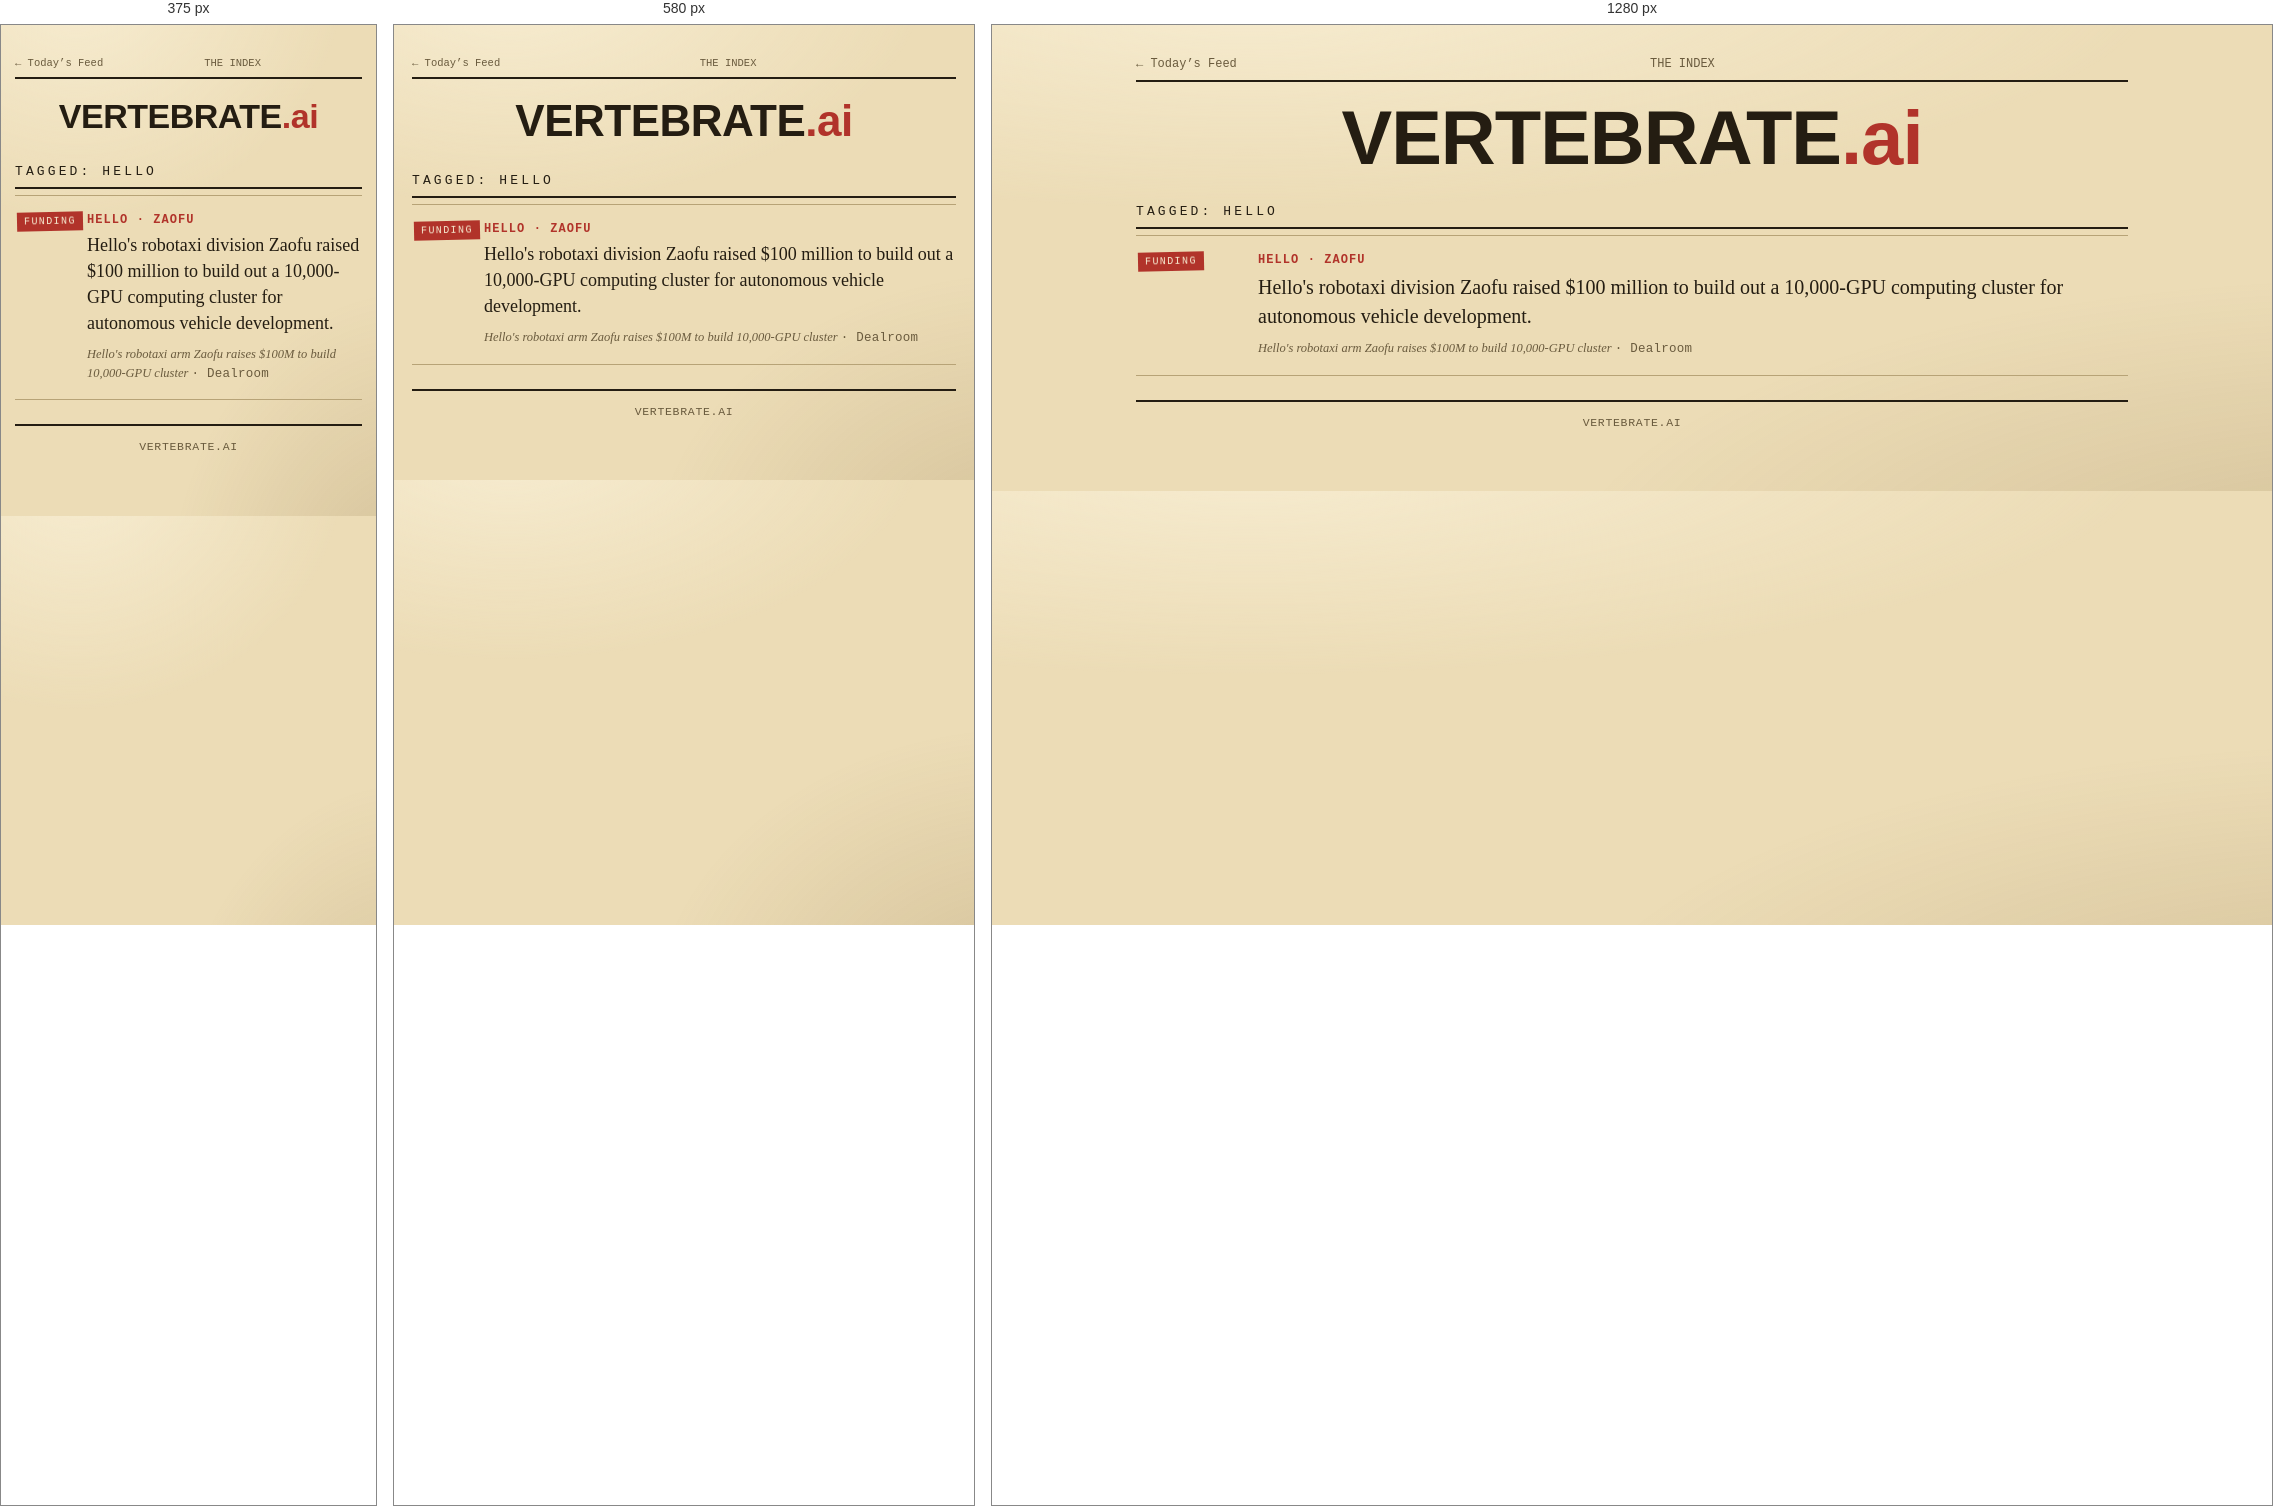
Rendered at 375 px, 580 px and 1280 px, left to right.

<!-- file: hello.html -->
<!DOCTYPE html>
<html lang="en">
<head>
<meta charset="utf-8">
<meta name="viewport" content="width=device-width, initial-scale=1">
<meta name="theme-color" content="#ecdcb6">
<title>Hello news — VERTEBRATE.ai</title>
<meta name="description" content="The latest Hello news in robotics and AI on VERTEBRATE.ai — headlines, the facts, and why they matter.">
<meta name="robots" content="index, follow, max-image-preview:large">
<link rel="canonical" href="https://vertebrate.ai/tag/hello.html">
<link rel="icon" href="../favicon.svg" type="image/svg+xml">
<link rel="alternate" type="application/rss+xml" title="VERTEBRATE.ai — The Weekly" href="https://vertebrate.ai/feed.xml">
<!-- Open Graph / social -->
<meta property="og:site_name" content="VERTEBRATE.ai">
<meta property="og:type" content="website">
<meta property="og:title" content="Hello news — VERTEBRATE.ai">
<meta property="og:description" content="The latest Hello news in robotics and AI on VERTEBRATE.ai — headlines, the facts, and why they matter.">
<meta property="og:url" content="https://vertebrate.ai/tag/hello.html">
<meta property="og:image" content="https://vertebrate.ai/og.png">
<meta property="og:image:width" content="1200">
<meta property="og:image:height" content="630">
<meta property="og:image:alt" content="VERTEBRATE.ai — the first AI-powered media">
<meta name="twitter:card" content="summary_large_image">
<meta name="twitter:title" content="Hello news — VERTEBRATE.ai">
<meta name="twitter:description" content="The latest Hello news in robotics and AI on VERTEBRATE.ai — headlines, the facts, and why they matter.">
<meta name="twitter:image" content="https://vertebrate.ai/og.png">
<link rel="preconnect" href="https://fonts.googleapis.com">
<link rel="preconnect" href="https://fonts.gstatic.com" crossorigin>
<link href="https://fonts.googleapis.com/css2?family=Archivo+Black&family=Special+Elite&family=Source+Serif+4:ital,opsz,wght@0,8..60,400;0,8..60,600;1,8..60,400&display=swap" rel="stylesheet">
<link rel="stylesheet" href="../style.css">

</head>
<body>
<div class="wrap">

  <div class="topbar"><span><a href="../index.html">← Today’s Feed</a></span><span>THE INDEX</span><span></span></div>
  <header class="masthead"><h1>VERTEBRATE<span class="ai">.ai</span></h1></header>
  <div class="sec">Tagged: Hello</div>
  <div class="feed">
    <article class="item">
  <div class="meta"><span class="cat">Funding</span></div>
  <div>
    <div class="orgs"><span class="orgs-co">Hello · Zaofu</span></div>
    
    <a class="lead" href="https://news.google.com/rss/articles/CBMiogFBVV95cUxOT2RrRUp4V1N0VHRXUVgzWTgtbXY1ZmIzenJVVFdQMTVNazBXQ3NRRTZscjdkTzVOWENyWlh3ZndNYTc0aDZoMk9YbHV2eUEteHVXNEN1UV94eHp4eV9PZTVMc0tFTGJ3WlNlb21VY3hHQnQxVnlna1RmVG5PcFNVaEVhOVZaQS1BbzJsbTlzc3J0NlJORFlVbjA2Y2dNWGxyeGc?oc=5">Hello&#39;s robotaxi division Zaofu raised $100 million to build out a 10,000-GPU computing cluster for autonomous vehicle development.</a>
    <div class="byline">Hello&#39;s robotaxi arm Zaofu raises $100M to build 10,000-GPU cluster <span class="src-name">· Dealroom</span></div>
    
  </div>
</article>
  </div>
  <div class="foot">VERTEBRATE.AI</div>

</div>
</body>
</html>

/* @media block from style.css */
@media (max-width:760px){.briefs{columns:1}}

/* @media block from style.css */
@media (max-width:760px){
  .wrap{padding:0 18px}
  .masthead h1{font-size:44px;letter-spacing:-.5px}
  .stamp{display:none}
  nav.sections{gap:14px;flex-wrap:wrap}
  .topbar{font-size:10.5px;gap:8px}
  .teaser{flex-direction:column;align-items:flex-start;gap:8px}
  .teaser a.read{align-self:flex-start;white-space:normal}
  .body{grid-template-columns:1fr}
  aside{position:static;margin-top:6px}
  .item{grid-template-columns:58px 1fr;gap:12px}
  .item .lead{font-size:18px}
  .cloud a{white-space:normal}
}

/* @media block from style.css */
@media (max-width:400px){
  .masthead h1{font-size:34px}
  .wrap{padding:0 14px}
}